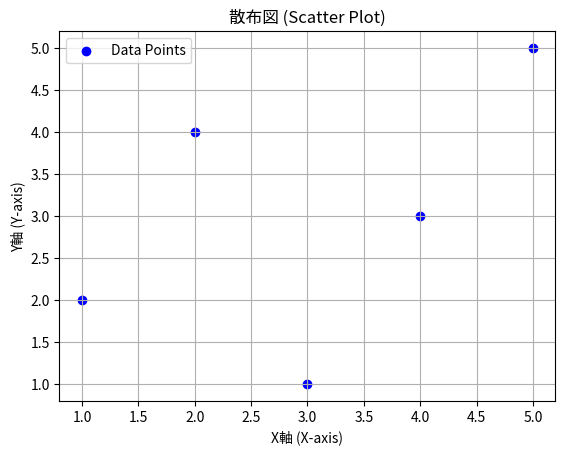

Write Python code to recreate this figure.
import matplotlib.pyplot as plt

# プロットするデータ
x = [1, 2, 3, 4, 5]
y = [2, 4, 1, 3, 5]

# 散布図を描画
plt.scatter(x, y, color='blue', label='Data Points')

# 軸のラベルを追加
plt.xlabel('X軸 (X-axis)')
plt.ylabel('Y軸 (Y-axis)')

# グラフのタイトルを追加
plt.title('散布図 (Scatter Plot)')

# 凡例を表示
plt.legend()

# グラフを表示
plt.grid(True)
plt.show()
